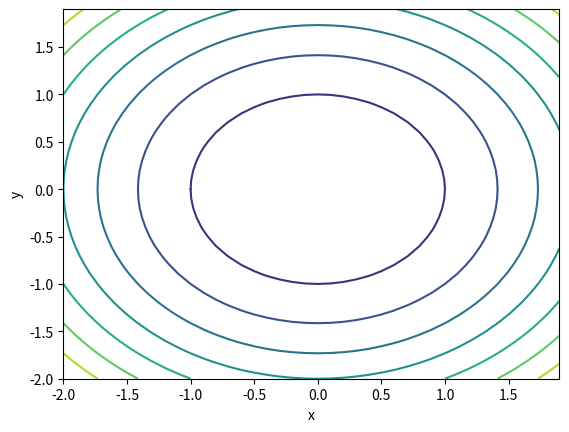

This chart was generated by the following Python code:
import numpy as np
import matplotlib.pyplot as plt
# X = np.array([[-2, -1, 0, 1, 2],
#               [-2, -1, 0, 1, 2],
#               [-2, -1, 0, 1, 2],
#               [-2, -1, 0, 1, 2],
#               [-2, -1, 0, 1, 2]])

# Y = np.array([[-2, -2, -2, -2, -2],
#               [-1, -1, -1, -1, -1],
#               [0, 0, 0, 0, 0],
#               [1, 1, 1, 1, 1],
#               [2, 2, 2, 2, 2]])

xs = np.arange(-2, 2, 0.1)
ys = np.arange(-2, 2, 0.1)

X, Y = np.meshgrid(xs, ys)
Z = X ** 2 + Y ** 2

# ax = plt.axes(projection='3d')
# ax.plot_surface(X, Y, Z, cmap='viridis')
ax = plt.axes()
ax.contour(X, Y, Z)
ax.set_xlabel('x')
ax.set_ylabel('y')
# ax.set_zlabel('z')
plt.show()